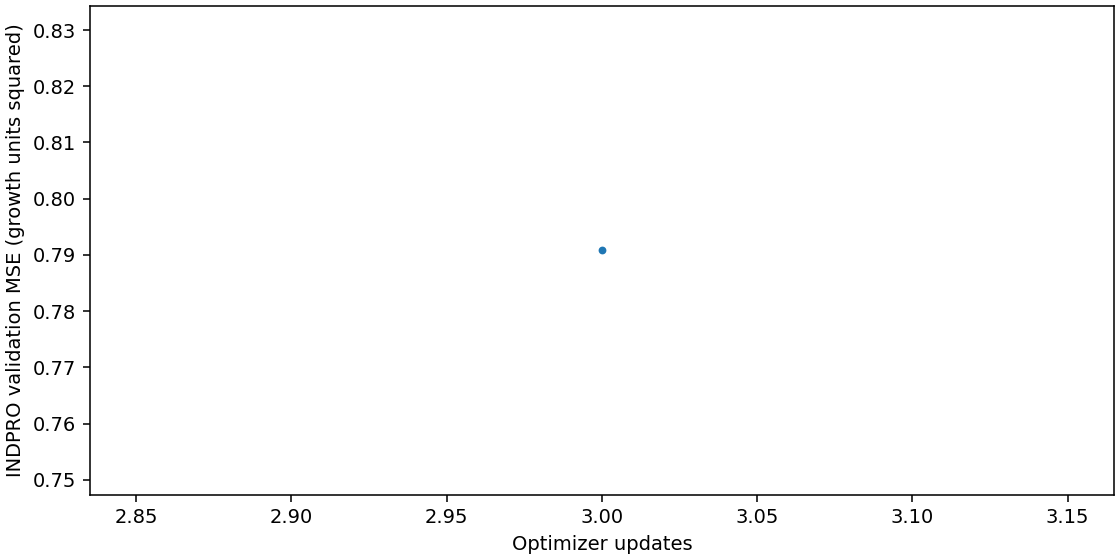

The data file committed next to this chart (first rows):
update, mse_standardized, mae_standardized, mse_growth_units, mae_growth_units
3, 1.302, 0.7674, 0.7908, 0.598
